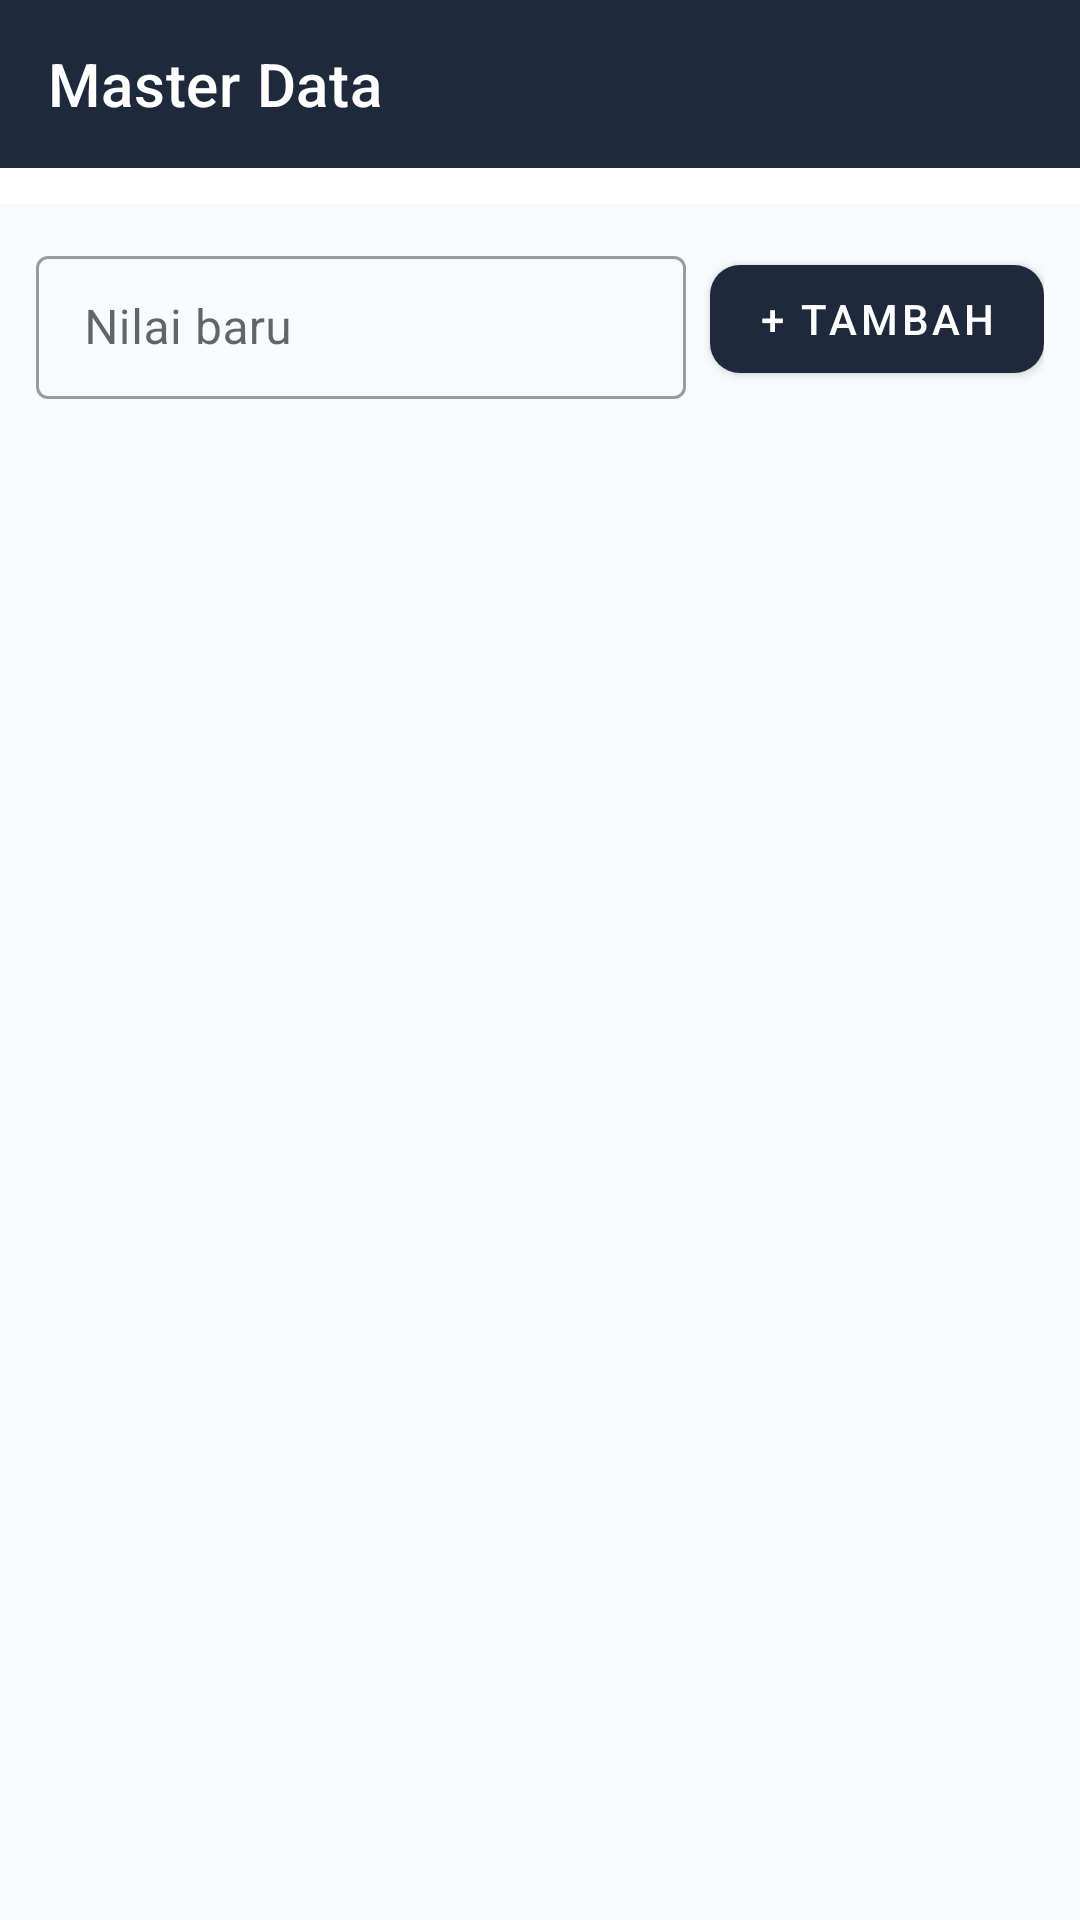

Layout XML and referenced resources for this Android screen:
<!-- AndroidManifest.xml: application theme Theme.SolusidanaSahabat -->
<!-- res/layout/fragment_master_data.xml -->
<?xml version="1.0" encoding="utf-8"?>
<LinearLayout
    xmlns:android="http://schemas.android.com/apk/res/android"
    xmlns:app="http://schemas.android.com/apk/res-auto"
    android:layout_width="match_parent"
    android:layout_height="match_parent"
    android:orientation="vertical"
    android:background="@color/background">

    <com.google.android.material.appbar.AppBarLayout
        android:layout_width="match_parent"
        android:layout_height="wrap_content">
        <androidx.appcompat.widget.Toolbar
            android:id="@+id/toolbar"
            android:layout_width="match_parent"
            android:layout_height="?attr/actionBarSize"
            android:background="?attr/colorPrimary"
            app:title="Master Data"
            app:titleTextColor="#FFFFFF"
            app:navigationIcon="@drawable/ic_back" />
    </com.google.android.material.appbar.AppBarLayout>

    
    <HorizontalScrollView
        android:layout_width="match_parent"
        android:layout_height="wrap_content"
        android:scrollbars="none"
        android:background="?attr/colorSurface"
        android:paddingVertical="6dp">

        <com.google.android.material.chip.ChipGroup
            android:id="@+id/chipGroup"
            android:layout_width="wrap_content"
            android:layout_height="wrap_content"
            android:paddingHorizontal="12dp"
            app:singleSelection="true"
            app:selectionRequired="true" />
    </HorizontalScrollView>

    
    <LinearLayout
        android:layout_width="match_parent"
        android:layout_height="wrap_content"
        android:orientation="horizontal"
        android:padding="12dp"
        android:gravity="center_vertical">

        <com.google.android.material.textfield.TextInputLayout
            style="@style/Widget.MaterialComponents.TextInputLayout.OutlinedBox.Dense"
            android:layout_width="0dp"
            android:layout_height="wrap_content"
            android:layout_weight="1"
            android:hint="Nilai baru"
            android:layout_marginEnd="8dp">
            <com.google.android.material.textfield.TextInputEditText
                android:id="@+id/etNewValue"
                android:layout_width="match_parent"
                android:layout_height="wrap_content"
                android:maxLines="1" />
        </com.google.android.material.textfield.TextInputLayout>

        <com.google.android.material.button.MaterialButton
            android:id="@+id/btnAdd"
            android:layout_width="wrap_content"
            android:layout_height="48dp"
            android:text="+ Tambah"
            app:cornerRadius="10dp" />
    </LinearLayout>

    <ProgressBar
        android:id="@+id/progress"
        android:layout_width="wrap_content"
        android:layout_height="wrap_content"
        android:layout_gravity="center"
        android:visibility="gone" />

    <ScrollView
        android:layout_width="match_parent"
        android:layout_height="match_parent">

        <LinearLayout
            android:id="@+id/containerItems"
            android:layout_width="match_parent"
            android:layout_height="wrap_content"
            android:orientation="vertical"
            android:padding="12dp" />
    </ScrollView>

</LinearLayout>
<!-- resources referenced by this layout -->
<resources>
  <color name="background">#F8FAFC</color>
  <style name="Theme.SolusidanaSahabat" parent="Theme.MaterialComponents.DayNight.NoActionBar">
          <item name="colorPrimary">@color/primary</item>
          <item name="colorPrimaryDark">@color/primary_dark</item>
          <item name="colorAccent">@color/accent</item>
          <item name="android:windowBackground">@color/background</item>
          <item name="colorSurface">@color/surface</item>
          <item name="android:textColorPrimary">@color/text_primary</item>
          <item name="android:textColorSecondary">@color/text_secondary</item>
      </style>
  <color name="primary">#1E293B</color>
  <color name="primary_dark">#0F172A</color>
  <color name="accent">#3B82F6</color>
  <color name="surface">#FFFFFF</color>
  <color name="text_primary">#0F172A</color>
  <color name="text_secondary">#64748B</color>
</resources>
